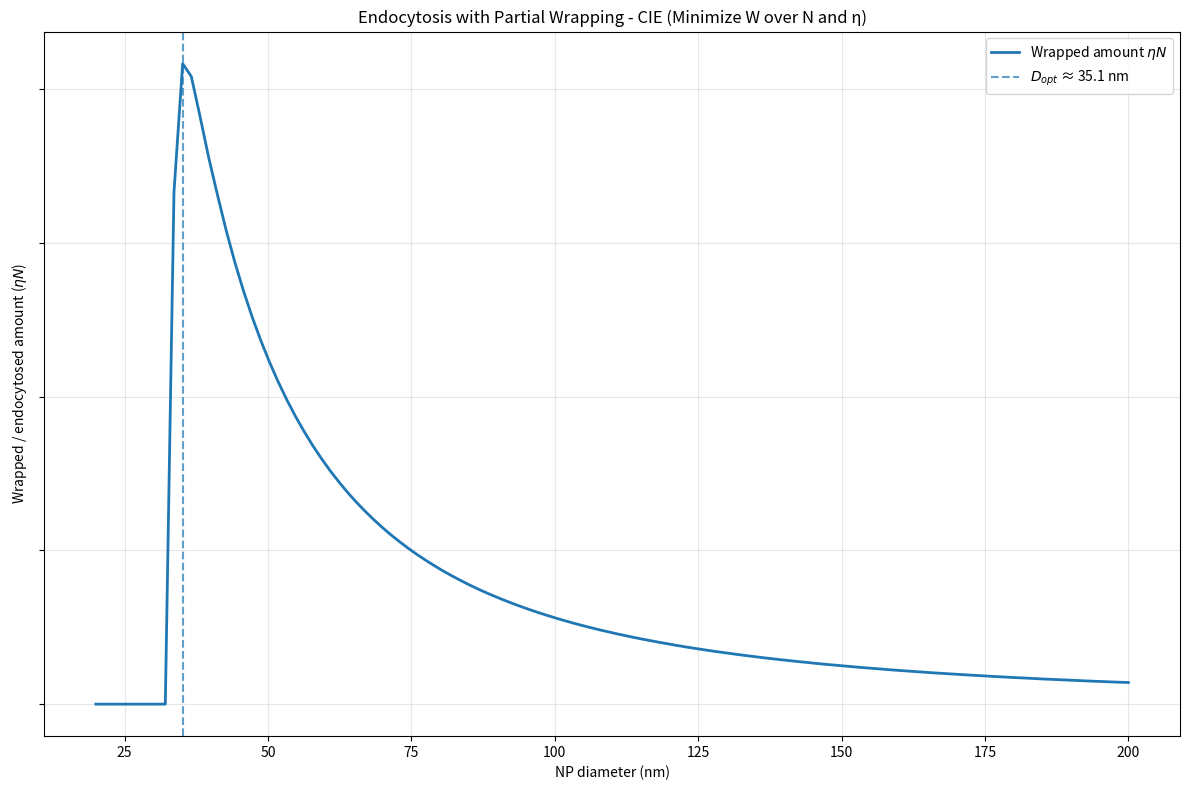
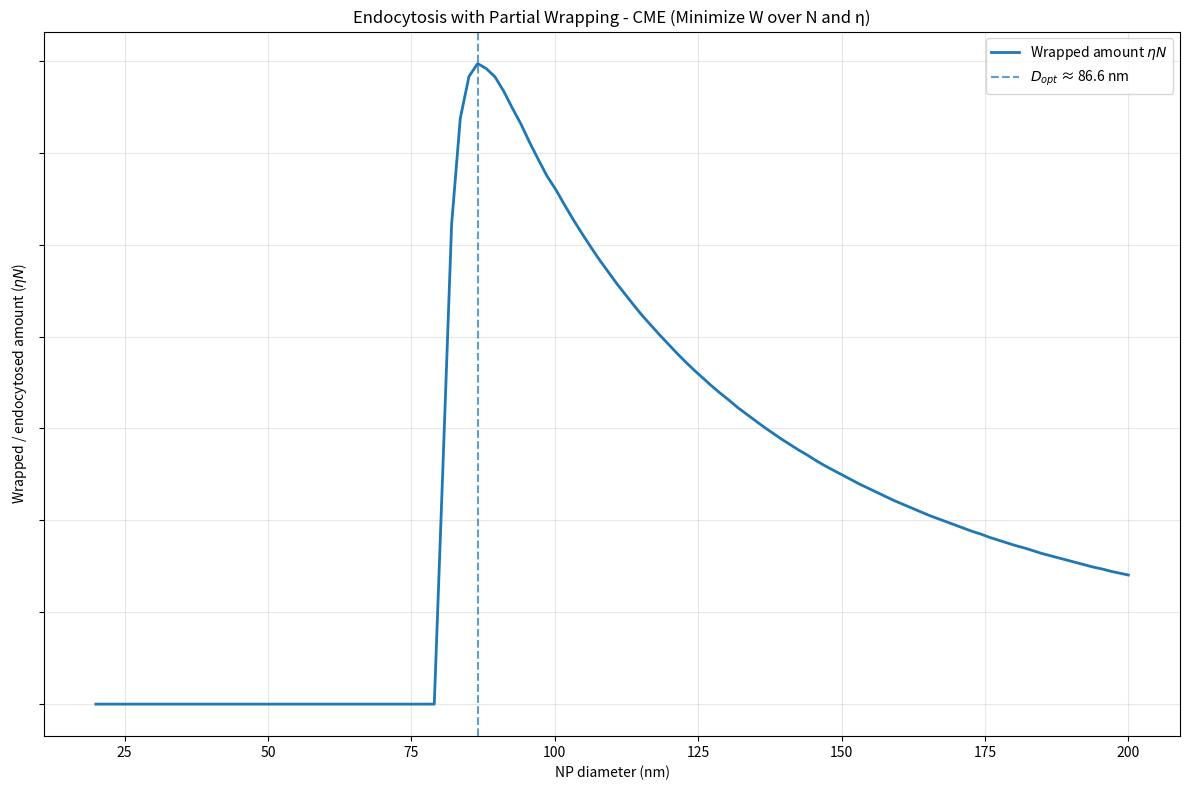

These charts were generated, in order, by the following Python code:
import numpy as np
import matplotlib.pyplot as plt
import pandas as pd

# ==========================
# Core Parameters (Energy unit: kBT)
# ==========================
# Define two sets of parameters (CIE and CME)
PARAM_SETS = {
    "CIE": {
        "kappa": 10.0,       # Membrane bending rigidity (kBT)
        "mu": 20.0,          # Ligand-receptor binding energy (kBT)
        "xi0": 0.05,         # Initial receptor density (dimensionless)
        "A0": (15e-9)**2,    # Area per receptor (m^2)
        "M": 3.14e6,         # Total membrane lattice points (dimensionless, unit: A0)
        "c": 0.003           # NP surface concentration (unit: 1/A0)
    },
    "CME": {
        "kappa": 60.0,       # Membrane bending rigidity (kBT)
        "mu": 20.0,          # Ligand-receptor binding energy (kBT)
        "xi0": 0.05,         # Initial receptor density (dimensionless)
        "A0": (15e-9)**2,    # Area per receptor (m^2)
        "M": 3.14e6,         # Total membrane lattice points (dimensionless, unit: A0)
        "c": 0.003           # NP surface concentration (unit: 1/A0)
    }
}

# Simulation range settings
R_LIST = np.linspace(10e-9, 100e-9, 120)  # Radius range (m)
ETA_GRID = np.linspace(0.0, 1.0, 101)     # Eta grid
ETA_SUB = ETA_GRID[::5]                   # Subsampled eta grid
N_SAMPLES = 200                           # Number of N sampling points
EPS = 1e-12                               # Small value to avoid log(0)

# ==========================
# Core Functions
# ==========================
def mix_entropy(x):
    """
    Calculate mixing entropy term: x ln x + (1-x) ln(1-x)
    Args:
        x: Receptor density (dimensionless)
    Returns:
        Entropy value (dimensionless)
    """
    x = np.clip(x, EPS, 1 - EPS)  # Avoid log(0) or log(1)
    return x * np.log(x) + (1 - x) * np.log(1 - x)

def W_vectorized(R, N_grid, eta, params):
    """
    Vectorized calculation of free energy W(N; R, eta) (unit: kBT)
    Args:
        R: NP radius (m)
        N_grid: Array of N values to sample
        eta: Wrapping fraction (0 ≤ eta ≤ 1)
        params: Dictionary of simulation parameters
    Returns:
        Array of W values corresponding to N_grid
    """
    # Calculate surface area factor K (dimensionless)
    K = (4 * np.pi * R**2) / params["A0"]
    
    N = N_grid.astype(float)
    Mb = eta * N * K       # Membrane area bound to NP
    Mf = params["M"] - Mb  # Free membrane area
    Lb = eta * N * K       # Number of bound ligands/receptors
    
    total_receptors = params["xi0"] * params["M"]
    W = np.full_like(N, np.inf, dtype=float)  # Initialize with infinity
    
    # Filter valid states (physical constraints)
    valid = (Mf > 0) & (Lb >= 0) & (Lb < total_receptors)
    if not np.any(valid):
        return W
    
    # Calculate free receptor density
    xi_f = (total_receptors - Lb[valid]) / Mf[valid]
    valid2 = (xi_f > 0) & (xi_f < 1)
    if not np.any(valid2):
        return W
    
    # Extract valid subsets for calculation
    Mf2 = Mf[valid][valid2]
    Lb2 = Lb[valid][valid2]
    N2 = N[valid][valid2]
    xi2 = xi_f[valid2]
    
    # Calculate energy components
    W_entropy = Mf2 * mix_entropy(xi2)       # Entropy term
    W_binding = -params["mu"] * Lb2          # Binding energy term
    W_bending = 8 * np.pi * params["kappa"] * eta * N2  # Bending energy term
    
    # Total free energy
    W_valid = W_entropy + W_binding + W_bending
    
    # Assign valid values back to W array
    idx_valid = np.where(valid)[0]
    idx_valid2 = idx_valid[valid2]
    W[idx_valid2] = W_valid
    
    return W

def run_simulation(param_set_name):
    """
    Run simulation for a given parameter set
    Args:
        param_set_name: Name of parameter set ("CIE" or "CME")
    Returns:
        DataFrame containing simulation results
    """
    params = PARAM_SETS[param_set_name]
    records = []
    
    for R in R_LIST:
        K = (4 * np.pi * R**2) / params["A0"]
        
        # Calculate maximum possible N (geometric and receptor constraints)
        N_geo_max = int(params["c"] * params["M"])
        N_rec_max = int((params["xi0"] * params["M"]) / (K + 1e-30))
        N_max = max(1, min(N_geo_max, N_rec_max))
        
        # Create N sampling grid (unique integer values)
        N_grid = np.linspace(0, N_max, N_SAMPLES).astype(int)
        N_grid = np.unique(N_grid)
        
        # Find optimal N and eta that minimize W
        best_W = np.inf
        best_N = 0
        best_eta = 0.0
        
        for eta in ETA_SUB:
            W_vals = W_vectorized(R, N_grid, eta, params)
            idx = np.argmin(W_vals).astype(int)
            if W_vals[idx] < best_W:
                best_W = float(W_vals[idx])
                best_N = int(N_grid[idx])
                best_eta = float(eta)
        
        # Record results
        records.append({
            "param_set": param_set_name,
            "R_nm": R * 1e9,
            "D_nm": 2.0 * R * 1e9,
            "N_opt": best_N,
            "eta_opt": best_eta,
            "wrapped_etaN": best_eta * best_N,
            "W_min": best_W
        })
    
    return pd.DataFrame(records)

def plot_simulation_results(df, param_set_name, D_opt, max_wrapped):
    """
    Plot simulation results for a single parameter set (separate figure)
    Args:
        df: DataFrame containing simulation results
        param_set_name: Name of parameter set ("CIE" or "CME")
        D_opt: Optimal diameter (nm)
        max_wrapped: Maximum wrapped amount (ηN)
    """
    # Create a new figure for each parameter set
    plt.figure(figsize=(12, 8))
    
    # Plot wrapped amount vs diameter
    plt.plot(df["D_nm"], df["wrapped_etaN"], linewidth=2, 
             label=r"Wrapped amount $\eta N$")
    # Add vertical line for optimal diameter
    plt.axvline(D_opt, linestyle="--", alpha=0.7,
                label=f"$D_{{opt}}$ ≈ {D_opt:.1f} nm")
    
    # Plot formatting
    plt.xlabel("NP diameter (nm)")
    plt.ylabel(r"Wrapped / endocytosed amount ($\eta N$)")
    plt.title(f"Endocytosis with Partial Wrapping - {param_set_name} (Minimize W over N and η)")
    plt.legend()
    plt.grid(alpha=0.3)
    
    # Hide y-axis tick labels (keep y-axis label)
    plt.gca().set_yticklabels([])
    
    plt.tight_layout()
    # Save each plot as separate PDF (uncomment if needed)
    # plt.savefig(f"wrapped_amount_vs_diameter_{param_set_name}.pdf")
    plt.show()

# ==========================
# Run Simulations and Plot Results
# ==========================
# Run for both CIE and CME parameter sets
df_cie = run_simulation("CIE")
df_cme = run_simulation("CME")

# Calculate Optimal Diameters and plot separately
results_summary = {}
for param_set in ["CIE", "CME"]:
    # Get corresponding DataFrame
    df = df_cie if param_set == "CIE" else df_cme
    D_nm = df["D_nm"].values
    wrapped_etaN = df["wrapped_etaN"].values
    
    # Calculate optimal diameter
    valid = wrapped_etaN > 0
    D_opt = D_nm[np.argmax(wrapped_etaN)] if valid.any() else 0.0
    max_wrapped = np.max(wrapped_etaN) if valid.any() else 0.0
    
    results_summary[param_set] = {
        "D_opt": D_opt,
        "max_wrapped": max_wrapped
    }
    
    # Plot single figure for this parameter set
    plot_simulation_results(df, param_set, D_opt, max_wrapped)

# Print summary of optimal diameters
print("\n=== Simulation Summary ===")
for param_set, stats in results_summary.items():
    print(f"{param_set}: Optimal diameter = {stats['D_opt']:.1f} nm, Max wrapped amount = {stats['max_wrapped']:.2f}")
